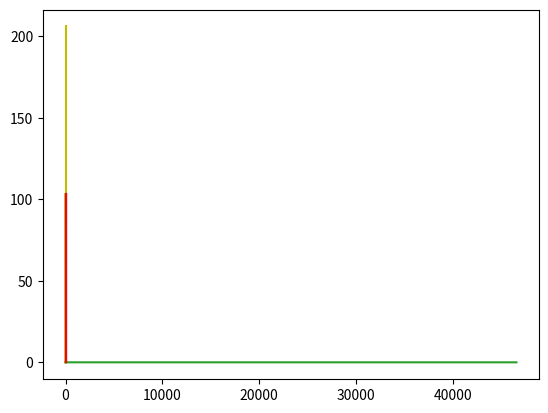

This chart was generated by the following Python code:
import numpy as np
import matplotlib.pyplot as plt
import math as mt

# parameters
N2 = 1e-5
theta = 0.005
f = 1e-4
Vinf = 0.05
Sinf2 = (N2*theta**2)/f**2
gamma = (1+Sinf2)**(-1)
h = mt.ceil((f*Vinf)/(gamma*N2*theta))
fstar = (f**2+theta**2*N2)**(0.5)
delta = 0.5
theta1 = 0.0005
Vinf1 = 0.005
Sinf21 = (N2*theta1**2)/f**2
gamma1 = (1+Sinf21)**(-1)+0.01
h1 = mt.ceil((f*Vinf1)/(gamma1*N2*theta1))
uo = 0.1
vo = 0 #.1 #gamma*delta*N2*theta/f
bo = 0 #-0.01 #vₒ*(N2*theta/(f))*0.1 # 0#-gamma*N2#

def shear_osc(t):
    u = uo*np.cos(fstar*t)+(f*vo+bo*theta)/(fstar)*np.sin(fstar*t)
    v = (f**2*vo+f*bo*theta)/(fstar**2)*np.cos(fstar*t)-(f*uo)/(fstar)*np.sin(fstar*t)+((fstar**2-f**2)*vo-f*theta*bo)/(fstar**2)
    N = N2*theta*(f*vo+bo*theta)/(fstar**2)*np.cos(fstar*t)-N2*theta*(uo)/(fstar)*np.sin(fstar*t)+bo-N2*theta*(f*vo+theta*bo)/(fstar**2)
    return [u,v,N]

t = np.arange(0,(2*np.pi)/fstar*0.75,1)
perts = shear_osc(t)

np.where(t==round(0.75*(2*np.pi)/fstar))

uma = max(perts[0])
vma = max(perts[1])
bma = max(perts[2])
print(f"u max{uma}")
print(f"v max{vma}")
print(f"b max{bma}")

umi = min(perts[0])
vmi = min(perts[1])
bmi = min(perts[2])
print(f"u max{umi}")
print(f"v max{vmi}")
print(f"b max{bmi}")

plt.plot(perts[0],perts[1])
plt.hlines(0,umi,uma,colors="k")
plt.vlines(0,vmi,vma,colors="k")

plt.plot(perts[0],perts[2])
plt.hlines(0,umi,uma,colors="k")
plt.vlines(0,bmi,bma,colors="k")

plt.plot(perts[2])
# plt.gca().set_aspect('equal')

z = np.arange(0,h+1,1)
# plt.plot(vprofile,z,color="r")
vprofile = Vinf-gamma*theta*N2/f*(h-z)
plt.plot(vprofile,z,color="b")
plt.plot(vprofile+perts[1][-1]*(h-z),z,c="y")
# plt.ylim([0,1])

# plt.plot(vprofile,z,color="r")
uprofile = h*uo*np.ones(np.size(z))
# plt.plot(uprofile,z,color="b")
plt.plot(perts[0][0]*(h-z),z,c="y")
plt.vlines(0,0,h)
# plt.ylim([0,1])

gamma1
Sinf21

bint = N2*(h+z)+N2*theta*100
bprofile = N2*z+gamma*N2*(h-z)+N2*theta*100
plt.plot(bint,z+h,"y")
plt.plot(bprofile,z,c="b")
plt.plot(bprofile+perts[2][15515]*(h-z),z,c="r")
# plt.ylim([99,111])

PV = f*N2*(1-gamma)-(N2**2*theta**2*gamma)/f+N2*theta*vo-f*bo
# omega_min = np.sqrt(PV/N2)
PV

fstar

